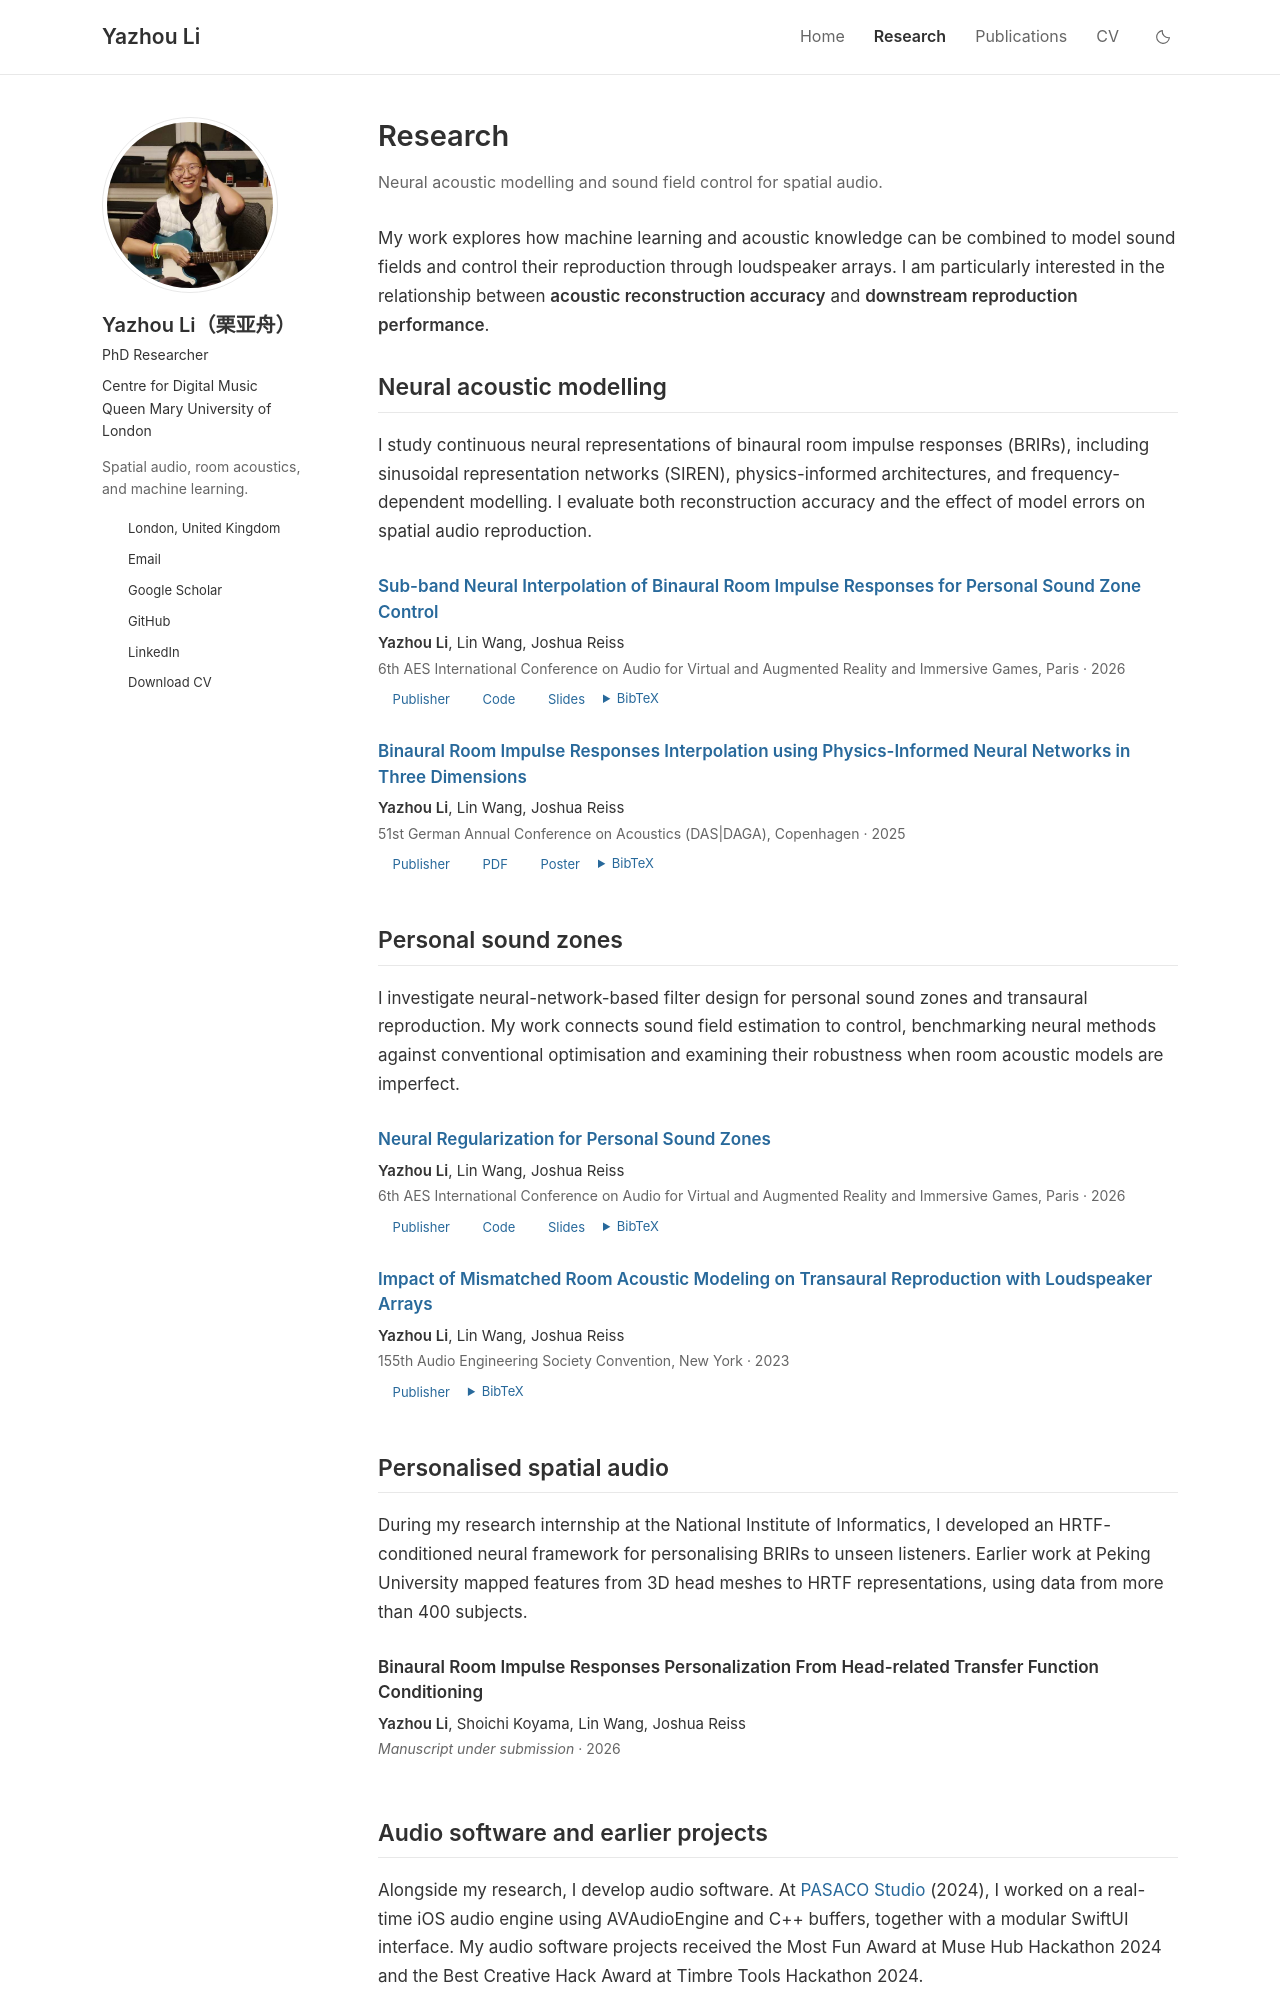

repository: li630925405/li630925405.github.io · page: research/index.html · generator: jekyll

---
layout: page
title: Research
permalink: /research/
description: Neural acoustic modelling and sound field control for spatial audio.
nav: true
nav_order: 1
---

My work explores how machine learning and acoustic knowledge can be combined to model sound fields and control their reproduction through loudspeaker arrays. I am particularly interested in the relationship between **acoustic reconstruction accuracy** and **downstream reproduction performance**.

{% for area in site.data.research %}
<section class="research-detail" aria-labelledby="{{ area.id }}">
  <h2 id="{{ area.id }}">{{ area.title }}</h2>
  <p>{{ area.description }}</p>
  <div class="publications">
    {% assign paper_query = area.papers | replace: ',', '|' %}
    {% bibliography -f {{ site.scholar.bibliography }} --group_by none --query @*[key^={{ paper_query }}]* %}
  </div>
</section>
{% endfor %}
